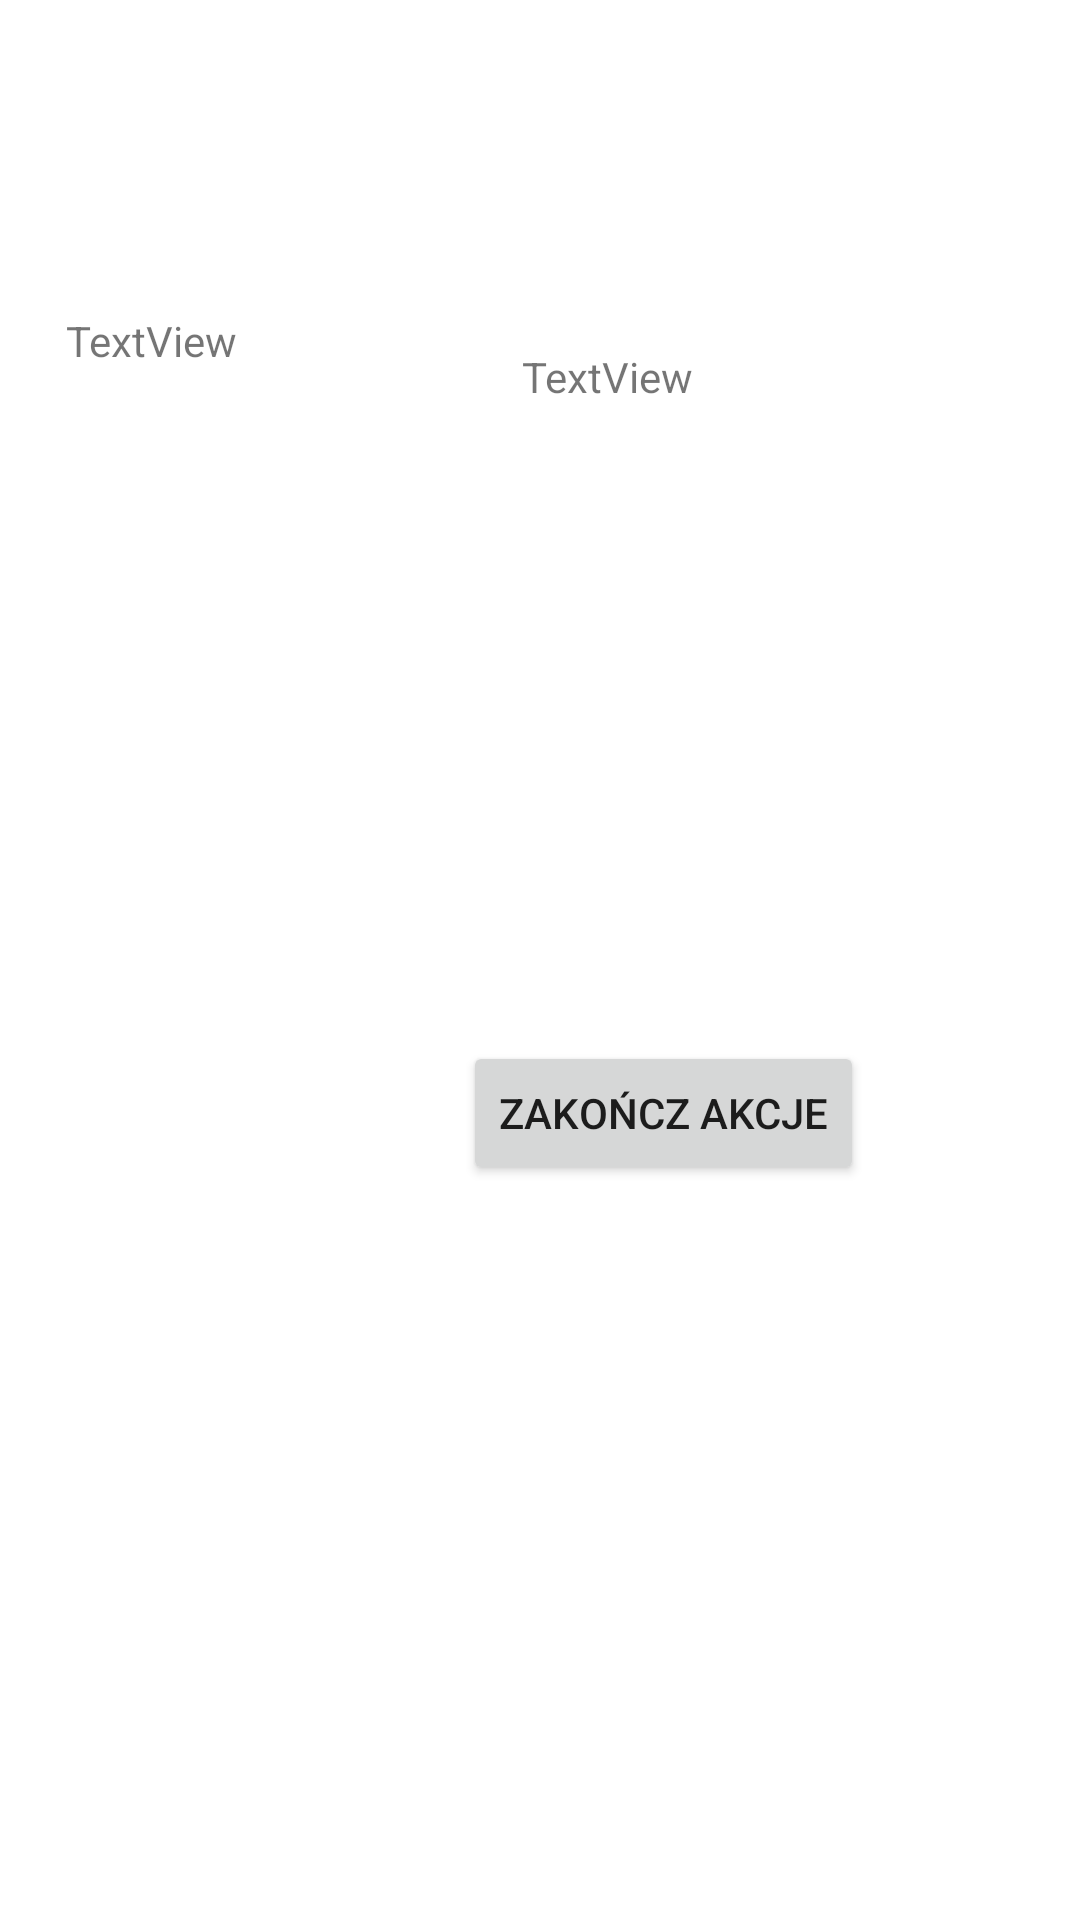

Reconstruct the res/layout file that produces this screen, plus the resources it refers to.
<!-- AndroidManifest.xml: application theme Theme.LHTI -->
<!-- res/layout/activity_stock_info.xml -->
<?xml version="1.0" encoding="utf-8"?>
<androidx.constraintlayout.widget.ConstraintLayout xmlns:android="http://schemas.android.com/apk/res/android"
    xmlns:app="http://schemas.android.com/apk/res-auto"
    xmlns:tools="http://schemas.android.com/tools"
    android:layout_width="match_parent"
    android:layout_height="match_parent"
    tools:context=".StockInfo">

    <Button
        android:id="@+id/buttonEnd"
        android:layout_width="wrap_content"
        android:layout_height="wrap_content"
        android:layout_marginTop="164dp"
        android:layout_marginEnd="72dp"
        android:text="Zakończ Akcje"
        app:layout_constraintEnd_toEndOf="parent"
        app:layout_constraintTop_toBottomOf="@+id/valueStock" />

    <TextView
        android:id="@+id/nameStock"
        android:layout_width="120dp"
        android:layout_height="76dp"
        android:layout_marginTop="104dp"
        android:layout_marginEnd="32dp"
        android:text="TextView"
        app:layout_constraintEnd_toStartOf="@+id/valueStock"
        app:layout_constraintTop_toTopOf="parent" />

    <TextView
        android:id="@+id/valueStock"
        android:layout_width="118dp"
        android:layout_height="67dp"
        android:layout_marginTop="116dp"
        android:layout_marginEnd="68dp"
        android:text="TextView"
        app:layout_constraintEnd_toEndOf="parent"
        app:layout_constraintTop_toTopOf="parent" />
</androidx.constraintlayout.widget.ConstraintLayout>
<!-- resources referenced by this layout -->
<resources>
  <style name="Theme.LHTI" parent="Theme.MaterialComponents.Light.NoActionBar">
          
          <item name="colorPrimary">@color/purple_500</item>
          <item name="colorPrimaryVariant">@color/purple_700</item>
          <item name="colorOnPrimary">@color/white</item>
          
          <item name="colorSecondary">@color/teal_200</item>
          <item name="colorSecondaryVariant">@color/teal_700</item>
          <item name="colorOnSecondary">@color/black</item>
          
          <item name="android:statusBarColor">?attr/colorPrimaryVariant</item>
          
  
      </style>
  <color name="purple_500">#FF6200EE</color>
  <color name="purple_700">#FF3700B3</color>
  <color name="white">#FFFFFFFF</color>
  <color name="teal_200">#FF03DAC5</color>
  <color name="teal_700">#FF018786</color>
  <color name="black">#FF000000</color>
</resources>
